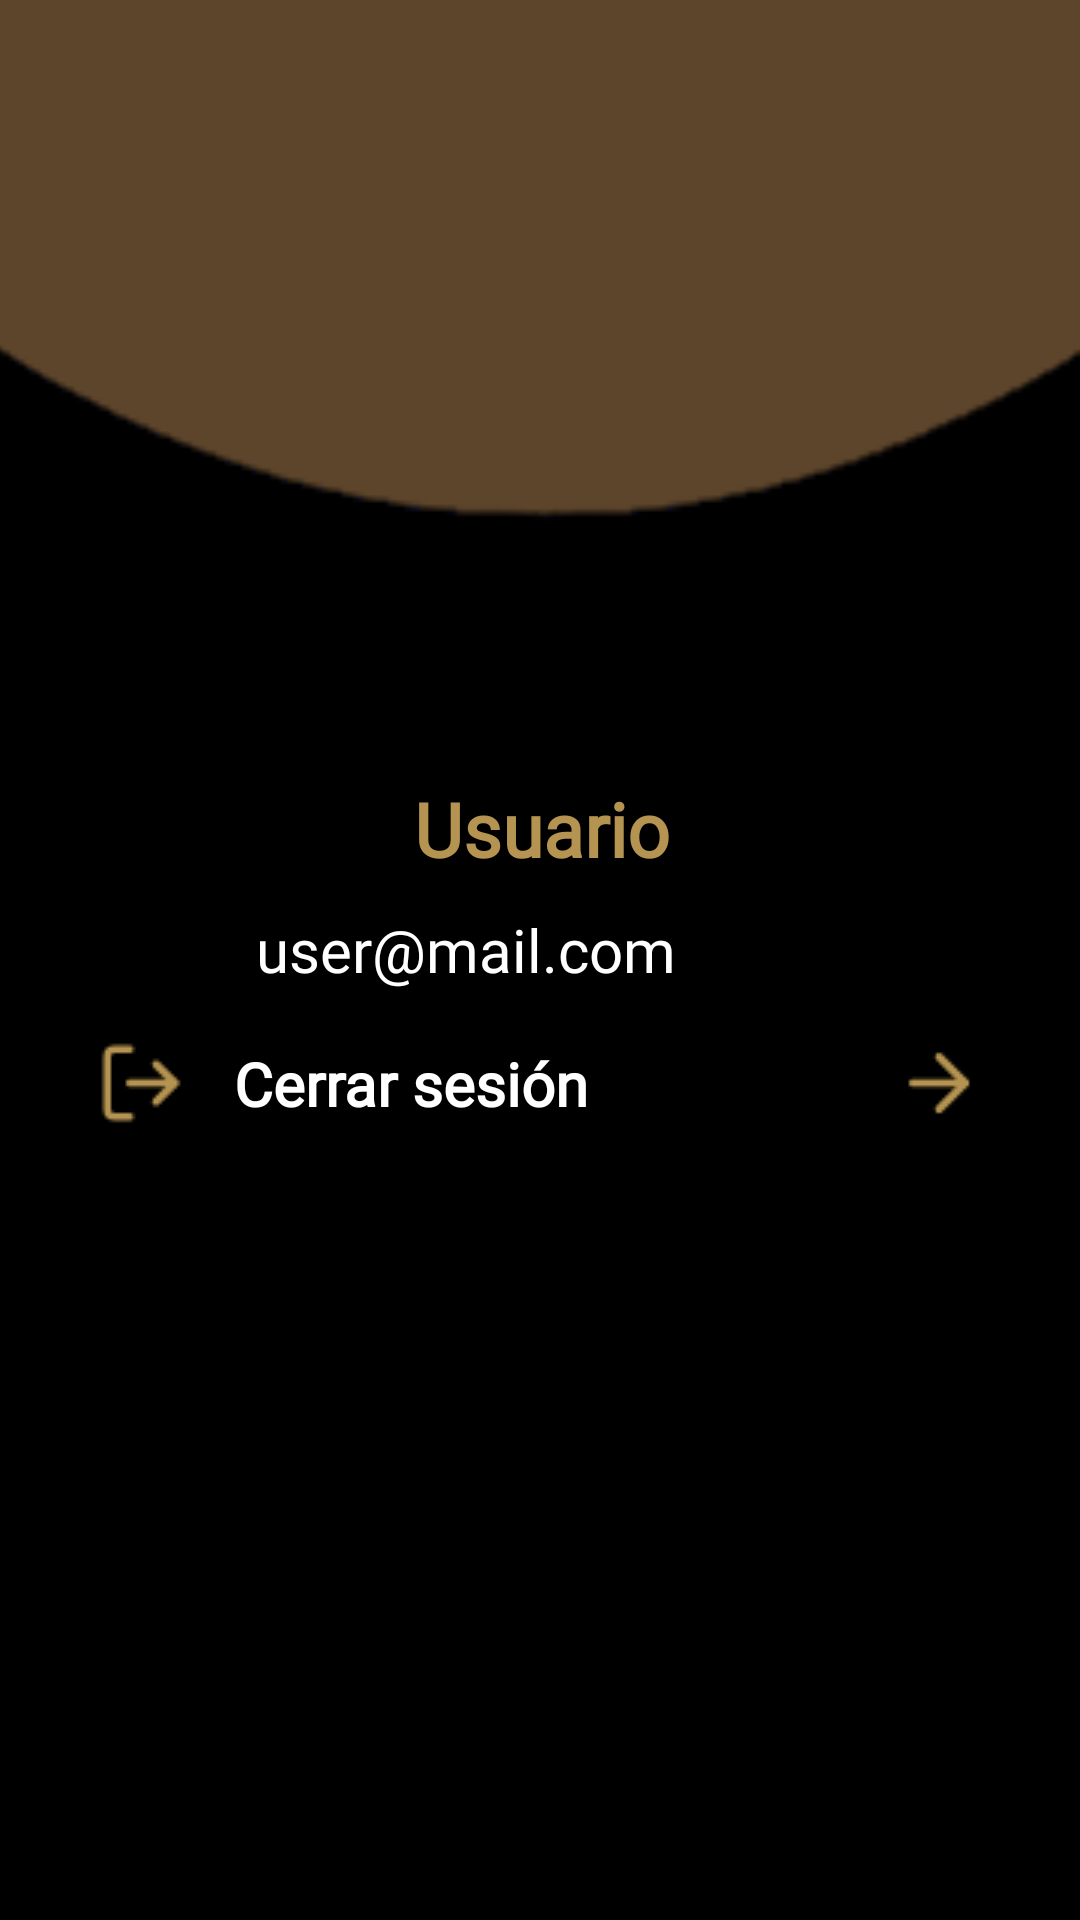

Layout XML and referenced resources for this Android screen:
<!-- AndroidManifest.xml: application theme Theme.DarkSoulsAPP -->
<!-- res/layout/fragment_profile.xml -->
<?xml version="1.0" encoding="utf-8"?>
<FrameLayout xmlns:android="http://schemas.android.com/apk/res/android"
    xmlns:app="http://schemas.android.com/apk/res-auto"
    xmlns:tools="http://schemas.android.com/tools"
    android:layout_width="match_parent"
    android:layout_height="match_parent"
    android:background="@color/black"
    tools:context=".ProfileFragment">

    <LinearLayout
        android:layout_width="match_parent"
        android:layout_height="wrap_content"
        android:orientation="vertical">

        <androidx.constraintlayout.widget.ConstraintLayout
            android:layout_width="match_parent"
            android:layout_height="match_parent">

            <ImageView
                android:id="@+id/imgArco"
                android:layout_width="419dp"
                android:layout_height="319dp"
                android:scaleType="fitXY"
                android:src="@drawable/arco"
                app:layout_constraintBottom_toBottomOf="parent"
                app:layout_constraintEnd_toEndOf="parent"
                app:layout_constraintStart_toStartOf="parent"
                app:layout_constraintTop_toTopOf="parent"
                app:layout_constraintVertical_bias="0.0" />

            <ImageView
                android:id="@+id/imgPhotoUser"
                android:layout_width="124dp"
                android:layout_height="121dp"
                android:layout_marginBottom="96dp"
                android:src="@drawable/profile2"
                app:layout_constraintBottom_toBottomOf="parent"
                app:layout_constraintEnd_toEndOf="parent"
                app:layout_constraintHorizontal_bias="0.498"
                app:layout_constraintStart_toStartOf="parent" />

            <TextView
                android:id="@+id/textUser"
                android:layout_width="wrap_content"
                android:layout_height="wrap_content"
                android:layout_marginBottom="24dp"
                android:fontFamily="@font/fontdarksouls"
                android:padding="2dp"
                android:text="Usuario"
                android:textColor="@color/browndarksouls2"
                android:textSize="25sp"
                android:textStyle="bold"
                app:layout_constraintBottom_toBottomOf="@+id/imgArco"
                app:layout_constraintEnd_toEndOf="@+id/imgPhotoUser"
                app:layout_constraintHorizontal_bias="0.533"
                app:layout_constraintStart_toStartOf="@+id/imgPhotoUser" />

            <TextView
                android:id="@+id/textEmailUser"
                android:layout_width="wrap_content"
                android:layout_height="wrap_content"
                android:layout_marginTop="8dp"
                android:fontFamily="@font/fontdarksouls"
                android:text="user@mail.com"
                android:textColor="@color/white"
                android:textSize="20sp"
                app:layout_constraintEnd_toEndOf="@+id/textUser"
                app:layout_constraintHorizontal_bias="1.0"
                app:layout_constraintStart_toStartOf="parent"
                app:layout_constraintTop_toBottomOf="@+id/textUser" />
        </androidx.constraintlayout.widget.ConstraintLayout>

        <androidx.constraintlayout.widget.ConstraintLayout
            android:layout_width="match_parent"
            android:layout_height="match_parent"
            android:layout_marginStart="32dp"
            android:layout_marginTop="16dp"
            android:layout_marginEnd="32dp"
            android:layout_marginBottom="16dp">

            <ImageButton
                android:id="@+id/btnLogout"
                android:layout_width="wrap_content"
                android:layout_height="wrap_content"
                android:background="@android:color/transparent"
                android:contentDescription="un_imageButton"
                android:src="@drawable/logout"
                app:layout_constraintBottom_toBottomOf="parent"
                app:layout_constraintStart_toStartOf="parent"
                app:layout_constraintTop_toTopOf="parent" />

            <TextView
                android:id="@+id/textVLogout"
                android:layout_width="wrap_content"
                android:layout_height="wrap_content"
                android:layout_marginStart="16dp"
                android:fontFamily="@font/fontdarksouls"
                android:text="Cerrar sesión"
                android:textColor="@color/white"
                android:textSize="20sp"
                android:textStyle="bold"
                app:layout_constraintBottom_toBottomOf="parent"
                app:layout_constraintStart_toEndOf="@+id/btnLogout"
                app:layout_constraintTop_toTopOf="parent" />

            <ImageView
                android:id="@+id/imgArrowRight"
                android:layout_width="wrap_content"
                android:layout_height="wrap_content"
                android:src="@drawable/arrowright"
                app:layout_constraintBottom_toBottomOf="parent"
                app:layout_constraintEnd_toEndOf="parent"
                app:layout_constraintTop_toTopOf="parent" />
        </androidx.constraintlayout.widget.ConstraintLayout>

    </LinearLayout>

</FrameLayout>
<!-- resources referenced by this layout -->
<resources>
  <color name="black">#FF000000</color>
  <color name="browndarksouls2">#B59351</color>
  <color name="white">#FFFFFFFF</color>
  <!-- drawable arco: png bitmap (drawable, 6379 bytes) -->
  <!-- drawable arrowright: png bitmap (drawable, 496 bytes) -->
  <!-- drawable logout: png bitmap (drawable, 715 bytes) -->
  <style name="Theme.DarkSoulsAPP" parent="Theme.AppCompat.DayNight.NoActionBar">
          
          <item name="colorPrimary">@color/browndarksouls</item>
          <item name="colorPrimaryVariant">@color/browndarksouls</item>
          <item name="colorOnPrimary">@color/browndarksouls2</item>
  
          
          
          <item name="android:statusBarColor">?attr/colorPrimaryVariant</item>
  
          
      </style>
  <color name="browndarksouls">#5D452B</color>
</resources>
